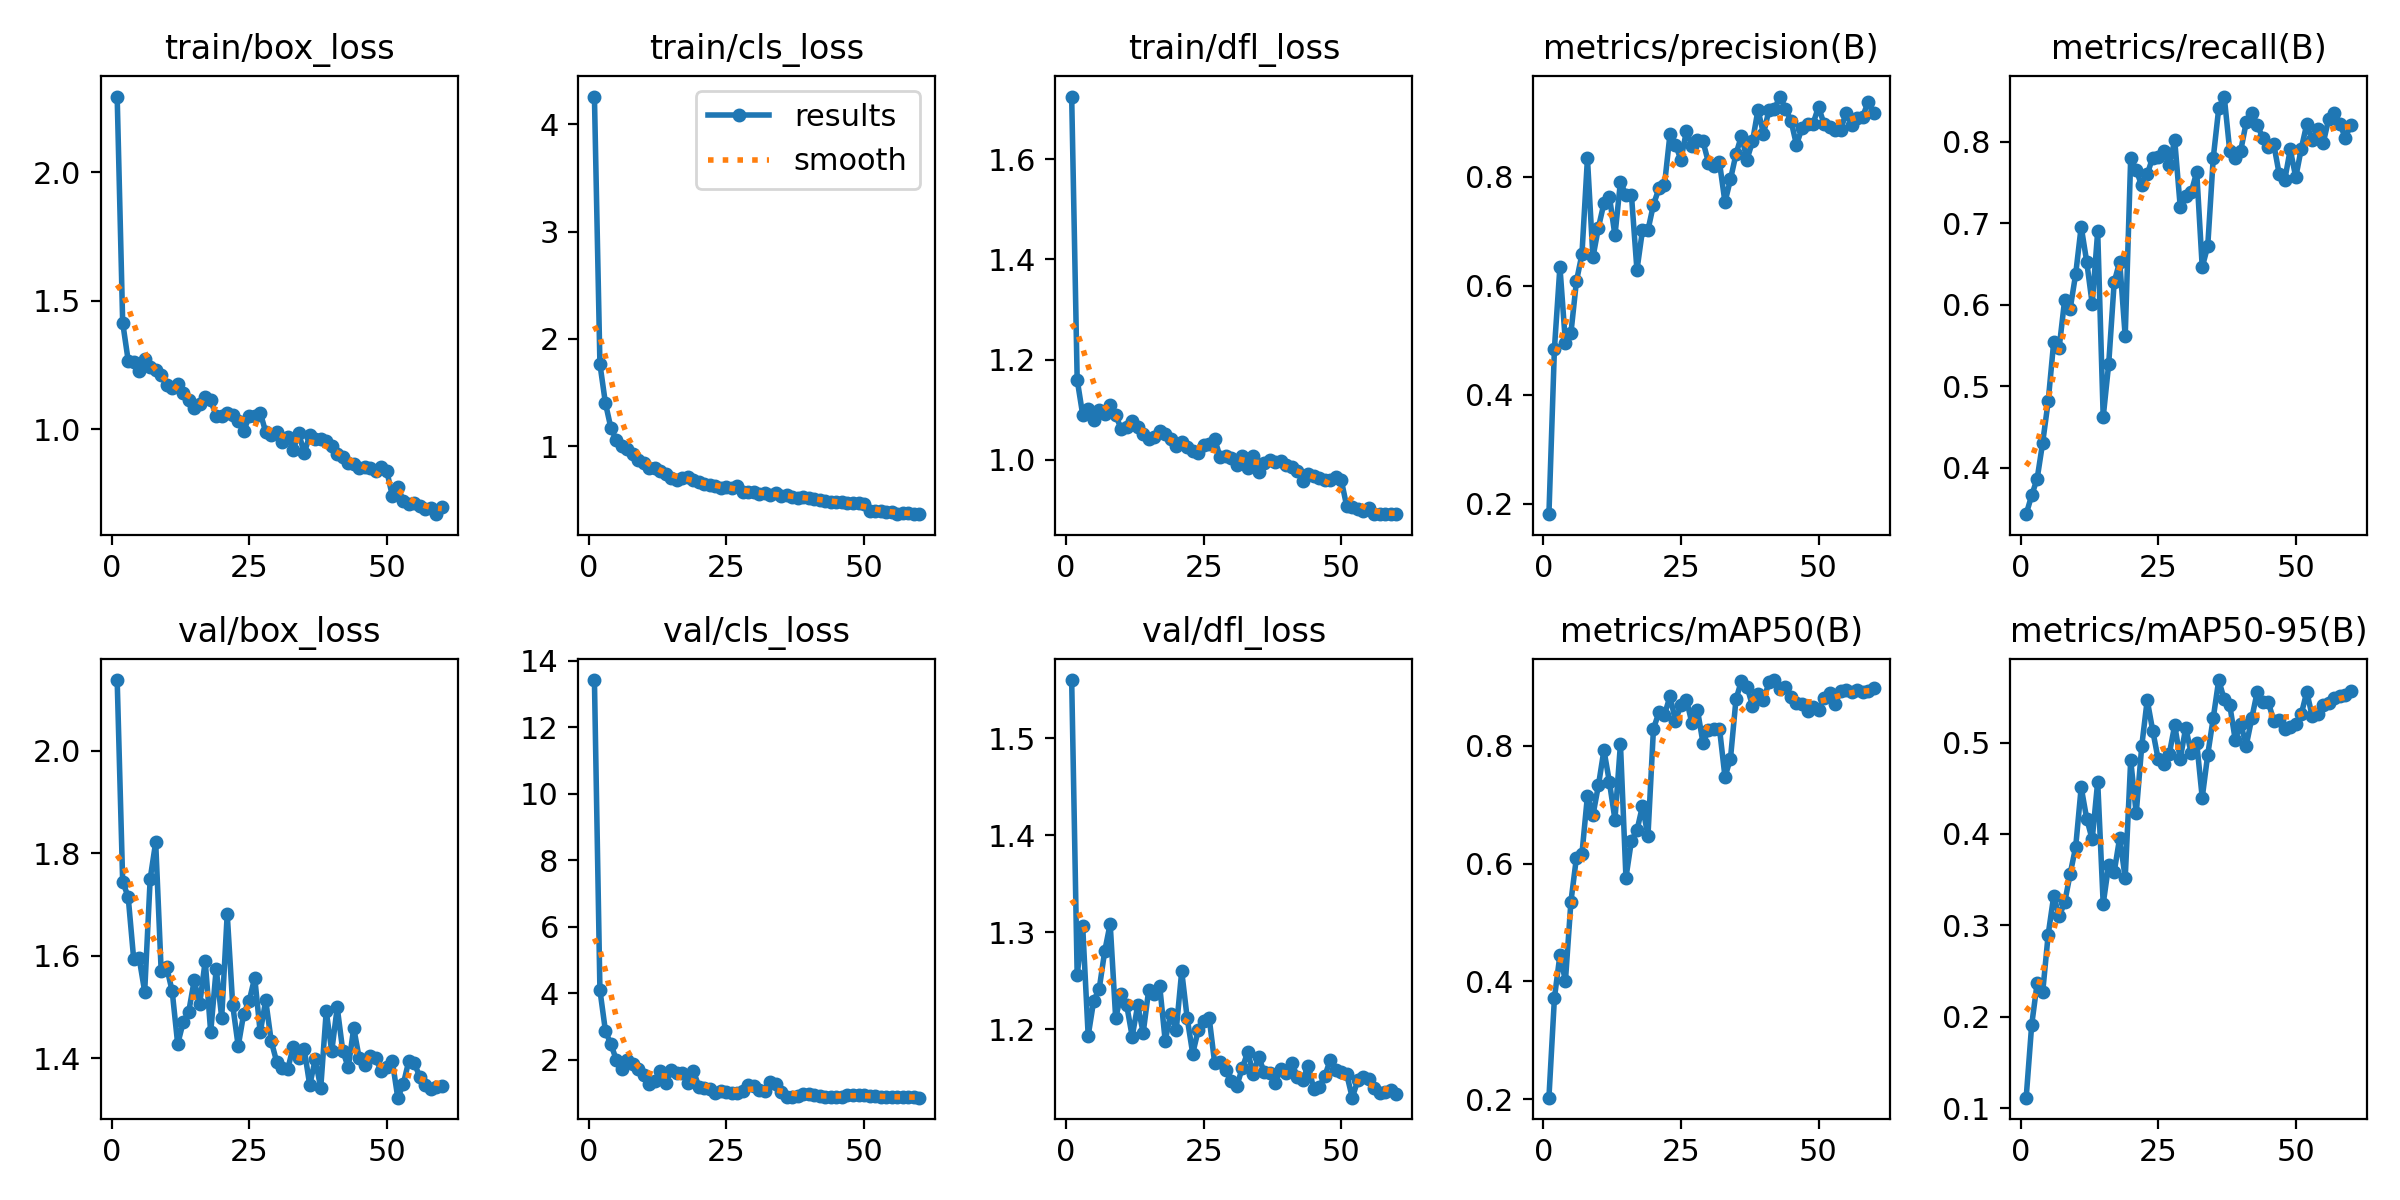

Data behind this chart, as committed beside it:
epoch, time, train/box_loss, train/cls_loss, train/dfl_loss, metrics/precision(B), metrics/recall(B), metrics/mAP50(B), metrics/mAP50-95(B), val/box_loss, val/cls_loss, val/dfl_loss, lr/pg0, lr/pg1, lr/pg2
1, 8.568, 2.294, 4.257, 1.725, 0.1813, 0.3427, 0.2026, 0.1114, 2.138, 13.43, 1.56, 0.0001333, 0.0001333, 0.0001333
2, 15.11, 1.415, 1.765, 1.16, 0.4849, 0.3657, 0.3719, 0.1908, 1.744, 4.096, 1.256, 0.0002704, 0.0002704, 0.0002704
3, 22.06, 1.267, 1.401, 1.09, 0.6347, 0.3864, 0.4449, 0.2371, 1.715, 2.865, 1.306, 0.0004028, 0.0004028, 0.0004028
4, 28.77, 1.259, 1.169, 1.1, 0.4958, 0.4306, 0.4011, 0.2267, 1.594, 2.458, 1.193, 0.0005305, 0.0005305, 0.0005305
5, 35.21, 1.225, 1.056, 1.08, 0.5133, 0.4812, 0.5355, 0.2898, 1.595, 1.99, 1.23, 0.0006535, 0.0006535, 0.0006535
6, 42.15, 1.275, 1.001, 1.099, 0.6083, 0.5539, 0.6104, 0.3318, 1.53, 1.722, 1.242, 0.0007643, 0.0007643, 0.0007643
7, 48.73, 1.241, 0.9787, 1.09, 0.6577, 0.5473, 0.6164, 0.3101, 1.75, 1.999, 1.28, 0.0007505, 0.0007505, 0.0007505
8, 55.61, 1.23, 0.9301, 1.109, 0.8336, 0.6063, 0.7153, 0.3251, 1.821, 1.867, 1.309, 0.0007368, 0.0007368, 0.0007368
9, 62.38, 1.212, 0.874, 1.089, 0.6523, 0.5952, 0.6824, 0.3564, 1.57, 1.715, 1.212, 0.000723, 0.000723, 0.000723
10, 69.4, 1.173, 0.847, 1.061, 0.7068, 0.6377, 0.7331, 0.3858, 1.577, 1.553, 1.237, 0.0007093, 0.0007093, 0.0007093
11, 76.02, 1.158, 0.8017, 1.065, 0.7514, 0.696, 0.793, 0.4511, 1.531, 1.264, 1.225, 0.0006956, 0.0006956, 0.0006956
12, 82.86, 1.176, 0.8014, 1.078, 0.7634, 0.6531, 0.7383, 0.4169, 1.428, 1.351, 1.193, 0.0006818, 0.0006818, 0.0006818
13, 89.07, 1.14, 0.7653, 1.065, 0.6922, 0.6011, 0.6749, 0.394, 1.47, 1.656, 1.225, 0.0006681, 0.0006681, 0.0006681
14, 96.44, 1.115, 0.7408, 1.05, 0.7905, 0.6902, 0.8034, 0.4573, 1.49, 1.288, 1.197, 0.0006543, 0.0006543, 0.0006543
15, 103.3, 1.083, 0.7026, 1.042, 0.7663, 0.462, 0.5764, 0.3235, 1.552, 1.7, 1.241, 0.0006406, 0.0006406, 0.0006406
16, 110.1, 1.098, 0.6884, 1.045, 0.7662, 0.5273, 0.639, 0.3664, 1.505, 1.608, 1.236, 0.0006268, 0.0006268, 0.0006268
17, 117, 1.126, 0.7072, 1.058, 0.6289, 0.6278, 0.6565, 0.3583, 1.59, 1.592, 1.245, 0.0006131, 0.0006131, 0.0006131
18, 123.8, 1.113, 0.7105, 1.05, 0.7016, 0.653, 0.6978, 0.396, 1.451, 1.302, 1.188, 0.0005993, 0.0005993, 0.0005993
19, 130.3, 1.051, 0.6873, 1.04, 0.7019, 0.5611, 0.6472, 0.3518, 1.575, 1.648, 1.216, 0.0005856, 0.0005856, 0.0005856
20, 137.1, 1.05, 0.6707, 1.028, 0.7488, 0.7806, 0.8292, 0.4808, 1.479, 1.19, 1.199, 0.0005719, 0.0005719, 0.0005719
21, 144.7, 1.065, 0.6515, 1.035, 0.7784, 0.7653, 0.857, 0.4224, 1.682, 1.155, 1.26, 0.0005581, 0.0005581, 0.0005581
22, 151.7, 1.054, 0.639, 1.024, 0.7842, 0.7468, 0.8525, 0.4958, 1.504, 1.131, 1.212, 0.0005444, 0.0005444, 0.0005444
23, 158.8, 1.031, 0.6253, 1.017, 0.8776, 0.7603, 0.8842, 0.5466, 1.424, 0.9923, 1.175, 0.0005306, 0.0005306, 0.0005306
24, 165.8, 0.9918, 0.6095, 1.013, 0.8584, 0.7809, 0.8431, 0.5131, 1.487, 1.046, 1.199, 0.0005169, 0.0005169, 0.0005169
25, 172.3, 1.05, 0.618, 1.03, 0.8312, 0.7812, 0.8693, 0.4816, 1.512, 1.015, 1.209, 0.0005031, 0.0005031, 0.0005031
26, 178.9, 1.052, 0.6134, 1.03, 0.8843, 0.7884, 0.8786, 0.4766, 1.557, 1.011, 1.212, 0.0004894, 0.0004894, 0.0004894
27, 185.6, 1.064, 0.6253, 1.041, 0.8569, 0.7719, 0.8383, 0.4871, 1.451, 0.9847, 1.165, 0.0004756, 0.0004756, 0.0004756
28, 192.5, 0.9889, 0.5778, 1.005, 0.8675, 0.8022, 0.861, 0.5192, 1.513, 1.047, 1.166, 0.0004619, 0.0004619, 0.0004619
29, 198.9, 0.9767, 0.5708, 1.008, 0.8647, 0.7205, 0.8052, 0.482, 1.434, 1.23, 1.158, 0.0004482, 0.0004482, 0.0004482
30, 206, 0.9896, 0.5781, 1.004, 0.8258, 0.7338, 0.8267, 0.5163, 1.393, 1.198, 1.146, 0.0004344, 0.0004344, 0.0004344
31, 212.7, 0.9496, 0.5541, 0.99, 0.8191, 0.7384, 0.829, 0.4882, 1.382, 1.077, 1.141, 0.0004207, 0.0004207, 0.0004207
32, 219.4, 0.9695, 0.5635, 1.008, 0.8261, 0.763, 0.8296, 0.4996, 1.379, 1.066, 1.16, 0.0004069, 0.0004069, 0.0004069
33, 226.2, 0.9192, 0.5489, 0.984, 0.7533, 0.6462, 0.7473, 0.4397, 1.423, 1.317, 1.177, 0.0003932, 0.0003932, 0.0003932
34, 233, 0.9851, 0.5618, 1.008, 0.7951, 0.6719, 0.7785, 0.4867, 1.4, 1.276, 1.155, 0.0003794, 0.0003794, 0.0003794
35, 239.6, 0.9062, 0.5318, 0.975, 0.8413, 0.78, 0.8792, 0.5267, 1.418, 1.032, 1.172, 0.0003657, 0.0003657, 0.0003657
36, 246.4, 0.9771, 0.5491, 0.9943, 0.8754, 0.8413, 0.9108, 0.5684, 1.348, 0.877, 1.156, 0.0003519, 0.0003519, 0.0003519
37, 253.1, 0.9628, 0.5311, 0.9997, 0.8315, 0.8558, 0.9007, 0.5472, 1.398, 0.8897, 1.155, 0.0003382, 0.0003382, 0.0003382
38, 259.7, 0.9629, 0.5212, 0.9958, 0.8646, 0.7891, 0.8686, 0.5412, 1.342, 0.9111, 1.144, 0.0003245, 0.0003245, 0.0003245
39, 266.9, 0.9559, 0.5309, 0.9967, 0.9226, 0.7799, 0.8882, 0.503, 1.492, 0.9564, 1.159, 0.0003107, 0.0003107, 0.0003107
40, 273.8, 0.9357, 0.5207, 0.9897, 0.8784, 0.7894, 0.8779, 0.5205, 1.414, 0.9548, 1.155, 0.000297, 0.000297, 0.000297
41, 280.6, 0.9043, 0.507, 0.9844, 0.9225, 0.8242, 0.9079, 0.4968, 1.499, 0.9389, 1.166, 0.0002832, 0.0002832, 0.0002832
42, 287.6, 0.8919, 0.5013, 0.9778, 0.9245, 0.8357, 0.9119, 0.5264, 1.415, 0.9029, 1.151, 0.0002695, 0.0002695, 0.0002695
43, 294.5, 0.868, 0.4892, 0.9578, 0.947, 0.8213, 0.8963, 0.5557, 1.382, 0.8639, 1.148, 0.0002557, 0.0002557, 0.0002557
44, 301.3, 0.8648, 0.4843, 0.9709, 0.9248, 0.8048, 0.8993, 0.5443, 1.459, 0.8774, 1.163, 0.000242, 0.000242, 0.000242
45, 308.3, 0.8472, 0.484, 0.9671, 0.9024, 0.7944, 0.8824, 0.5446, 1.4, 0.8785, 1.139, 0.0002282, 0.0002282, 0.0002282
46, 314.9, 0.8516, 0.4771, 0.964, 0.8584, 0.7973, 0.8729, 0.5236, 1.388, 0.8873, 1.141, 0.0002145, 0.0002145, 0.0002145
47, 321.5, 0.8507, 0.4741, 0.9589, 0.8894, 0.7602, 0.8705, 0.5248, 1.405, 0.9474, 1.152, 0.0002008, 0.0002008, 0.0002008
48, 328.4, 0.8368, 0.4736, 0.9586, 0.8971, 0.7533, 0.8594, 0.5151, 1.4, 0.9468, 1.169, 0.000187, 0.000187, 0.000187
49, 335.2, 0.8542, 0.4703, 0.9656, 0.897, 0.7909, 0.8666, 0.5174, 1.374, 0.9419, 1.158, 0.0001733, 0.0001733, 0.0001733
50, 341.9, 0.8379, 0.4634, 0.9592, 0.9279, 0.7566, 0.8614, 0.5202, 1.382, 0.9397, 1.156, 0.0001595, 0.0001595, 0.0001595
51, 350.1, 0.7419, 0.4002, 0.9068, 0.8972, 0.7916, 0.8817, 0.531, 1.396, 0.9087, 1.154, 0.0001458, 0.0001458, 0.0001458
52, 356.5, 0.7762, 0.3991, 0.9063, 0.8909, 0.8219, 0.8905, 0.5554, 1.323, 0.8988, 1.13, 0.000132, 0.000132, 0.000132
53, 362.1, 0.7217, 0.3927, 0.9006, 0.8848, 0.8022, 0.8711, 0.5288, 1.349, 0.8797, 1.147, 0.0001183, 0.0001183, 0.0001183
54, 368.3, 0.7089, 0.3875, 0.8985, 0.8851, 0.8154, 0.8932, 0.5315, 1.395, 0.8736, 1.151, 0.0001045, 0.0001045, 0.0001045
55, 374, 0.714, 0.3845, 0.9034, 0.9167, 0.799, 0.8948, 0.5408, 1.391, 0.8821, 1.149, 9.0797e-05, 9.0797e-05, 9.0797e-05
56, 380.2, 0.7008, 0.3732, 0.8922, 0.8951, 0.8286, 0.8922, 0.5437, 1.364, 0.881, 1.14, 7.70525e-05, 7.70525e-05, 7.70525e-05
57, 386, 0.6897, 0.3759, 0.8913, 0.9074, 0.8359, 0.8947, 0.5485, 1.348, 0.8738, 1.135, 6.3308e-05, 6.3308e-05, 6.3308e-05
58, 391.3, 0.6925, 0.3762, 0.892, 0.9095, 0.8224, 0.8914, 0.5512, 1.341, 0.8747, 1.136, 4.95635e-05, 4.95635e-05, 4.95635e-05
59, 397.4, 0.6694, 0.3671, 0.8921, 0.9364, 0.8054, 0.8926, 0.5524, 1.344, 0.875, 1.137, 3.5819e-05, 3.5819e-05, 3.5819e-05
60, 402.9, 0.6965, 0.3709, 0.8912, 0.9177, 0.8206, 0.8983, 0.5566, 1.347, 0.8559, 1.133, 2.20745e-05, 2.20745e-05, 2.20745e-05
